Dataset: Data2 (GitHub, finn-williams/cachedetector). Classes: cache, no cache.

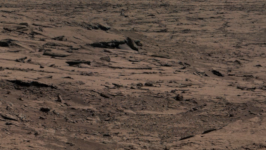
Label: no cache

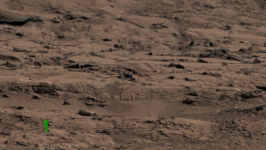
Label: cache

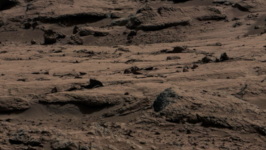
Label: no cache

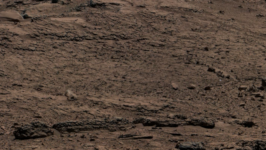
Label: no cache

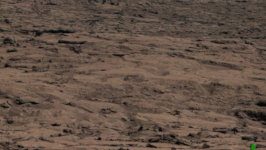
Label: cache

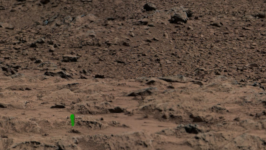
Label: cache
